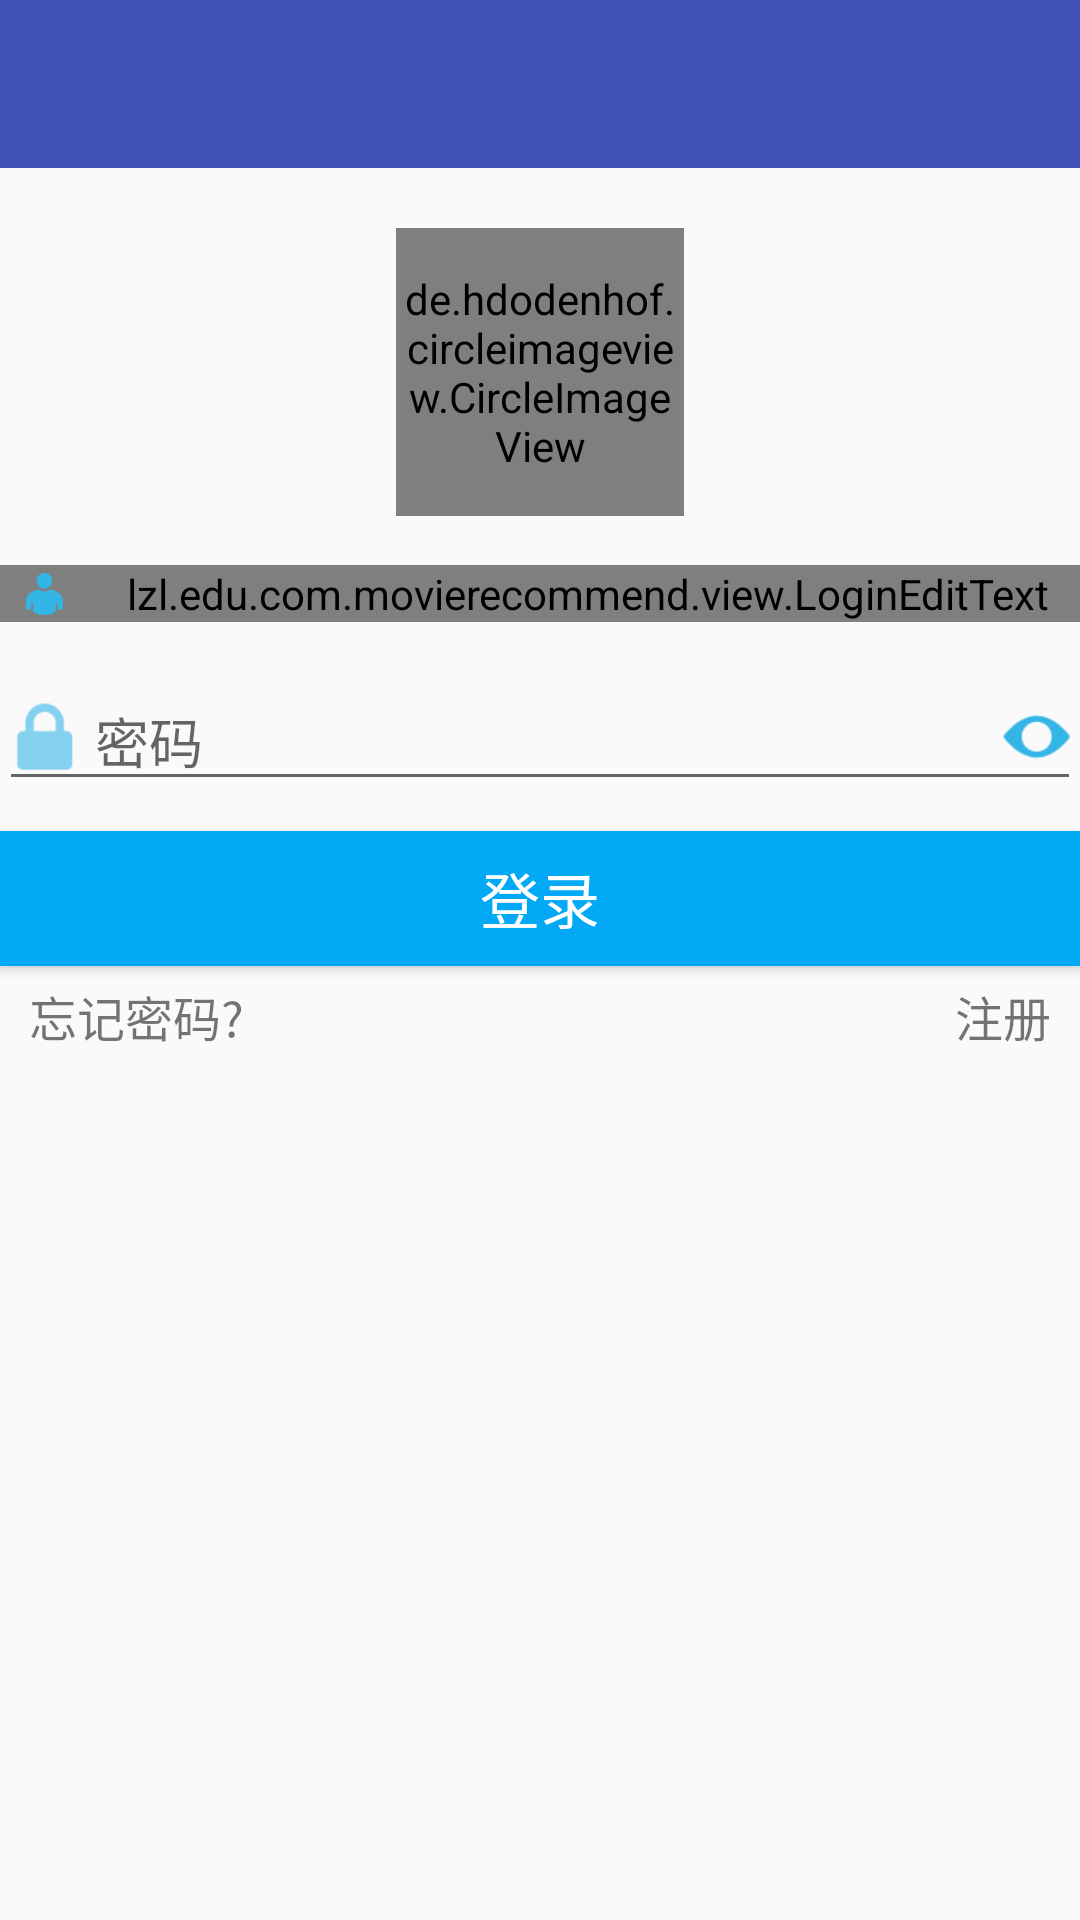

Android layout source for this screen:
<!-- AndroidManifest.xml: activity theme AppTheme.NoActionBar -->
<!-- res/layout/activity_login.xml -->
<?xml version="1.0" encoding="utf-8"?>
<RelativeLayout xmlns:android="http://schemas.android.com/apk/res/android"
    xmlns:tools="http://schemas.android.com/tools"
    android:layout_width="match_parent"
    android:layout_height="match_parent"
    xmlns:app="http://schemas.android.com/apk/res-auto"
    tools:context="lzl.edu.com.movierecommend.activity.LoginActivity">
    <include
        android:id="@+id/toolContent"
        layout="@layout/toolbar"/>
    <LinearLayout
        android:orientation="vertical"
        android:gravity="center"
        android:layout_below="@id/toolContent"
        android:paddingLeft="@dimen/activity_horizontal_margin"
        android:paddingRight="@dimen/activity_horizontal_margin"
        android:paddingTop="@dimen/activity_vertical_margin"
        android:layout_width="match_parent"
        android:layout_height="wrap_content">
        <de.hdodenhof.circleimageview.CircleImageView
            xmlns:app="http://schemas.android.com/apk/res-auto"
            android:layout_marginTop="20dp"
            android:id="@+id/profile_image"
            android:layout_width="96dp"
            android:layout_height="96dp"
            app:civ_border_width="2dp"
            android:src="@mipmap/ic_logo"
            app:civ_border_color="#ffffff"
            />
           <android.support.design.widget.TextInputLayout
               android:id="@+id/phoneInput"
               app:errorEnabled="true"
               android:layout_width="match_parent"
               android:layout_height="wrap_content">
               <RelativeLayout
                   android:layout_height="wrap_content"
                   android:layout_width="match_parent"
                   >
               <lzl.edu.com.movierecommend.view.LoginEditText
                   android:id="@+id/phoneTextView"
                   android:paddingLeft="32dp"
                   android:hint="用户名"
                   android:layout_width="match_parent"
                   android:layout_height="wrap_content"
                   />
                   <ImageView
                       android:src="@mipmap/ic_login_user"
                       android:layout_alignLeft="@id/phoneTextView"
                       android:layout_alignTop="@id/phoneTextView"
                       android:layout_alignBottom="@id/phoneTextView"
                       android:layout_width="30dp"
                       android:layout_height="30dp" />
               </RelativeLayout>
           </android.support.design.widget.TextInputLayout>

            <android.support.design.widget.TextInputLayout
                app:errorEnabled="true"
                android:id="@+id/passwordInput"
                android:layout_width="match_parent"
                android:layout_height="wrap_content">
                <RelativeLayout
                    android:layout_height="wrap_content"
                    android:layout_width="match_parent"
                    >
                <EditText
                    android:id="@+id/passwordTextView"
                    android:paddingLeft="32dp"
                    android:hint="密码"
                    android:paddingRight="30dp"
                    android:layout_height="wrap_content"
                    android:layout_width="fill_parent"
                    android:inputType="numberPassword"
                    />
                    <ImageView
                        android:src="@mipmap/ic_login_pass"
                        android:layout_alignLeft="@id/passwordTextView"
                        android:layout_alignTop="@id/passwordTextView"
                        android:layout_alignBottom="@id/passwordTextView"
                        android:layout_width="30dp"
                        android:layout_height="wrap_content" />
                    <ImageView
                        android:id="@+id/visibleIv"
                        android:src="@mipmap/ic_invisible"
                        android:layout_alignRight="@id/passwordTextView"
                        android:layout_alignTop="@id/passwordTextView"
                        android:layout_alignBottom="@id/passwordTextView"
                        android:layout_width="30dp"
                        android:layout_height="wrap_content" />
                </RelativeLayout>
            </android.support.design.widget.TextInputLayout>

        <Button
            android:id="@+id/loginBtn"
            android:text="登录"
            android:textSize="20dp"
            android:background="@drawable/select_login_btn"
            android:textColor="#ffffff"
            android:layout_marginTop="10dp"
            android:layout_width="match_parent"
            android:layout_height="45dp" />
        <RelativeLayout
            android:layout_width="match_parent"
            android:layout_height="wrap_content">
            <TextView
                android:id="@+id/forgetPassTextView"
                android:layout_marginTop="5dp"
                android:layout_marginLeft="10dp"
                android:textSize="16sp"
                android:text="忘记密码?"
                android:layout_width="wrap_content"
                android:layout_height="wrap_content" />
            <TextView
                android:id="@+id/registerTextView"
                android:layout_marginTop="5dp"
                android:textSize="16sp"
                android:text="注册"
                android:layout_marginLeft="10dp"
                android:layout_marginRight="10dp"
                android:layout_width="wrap_content"
                android:layout_height="wrap_content"
                android:layout_alignParentRight="true"/>
        </RelativeLayout>

    </LinearLayout>
    
    <LinearLayout
        android:layout_alignParentBottom="true"
        android:layout_width="match_parent"
        android:layout_height="wrap_content">


    </LinearLayout>
</RelativeLayout>
<!-- res/layout/toolbar.xml (included above) -->
<?xml version="1.0" encoding="utf-8"?>
<android.support.design.widget.AppBarLayout
    xmlns:android="http://schemas.android.com/apk/res/android"
    android:layout_width="match_parent"
    android:layout_height="wrap_content"
    android:theme="@style/AppTheme.AppBarOverlay"
    >
    <android.support.v7.widget.Toolbar
        android:id="@+id/toolBar"
        android:layout_width="match_parent"
        android:layout_height="wrap_content"
        android:background="?attr/colorPrimary"
        android:minHeight="?attr/actionBarSize"
        android:popupTheme="@style/Theme.AppCompat.Light"
        />
</android.support.design.widget.AppBarLayout>
<!-- resources referenced by this layout -->
<resources>
  <color name="colorGray">#9E9E9E</color>
  <!-- drawable select_login_btn (drawable) -->
  <?xml version="1.0" encoding="utf-8"?>
  <selector xmlns:android="http://schemas.android.com/apk/res/android">
  <item android:state_pressed="true" android:drawable="@color/colorCyan"/>
  <item android:state_focused="true" android:drawable="@color/colorCyan"/>
      <item android:drawable="@color/colorLightBlue"/>
  </selector>
  <!-- mipmap ic_invisible: png bitmap (mipmap-hdpi, 1084 bytes) -->
  <!-- mipmap ic_login_pass: png bitmap (mipmap-hdpi, 801 bytes) -->
  <!-- mipmap ic_login_user: png bitmap (mipmap-hdpi, 1128 bytes) -->
  <!-- mipmap ic_logo: jpg bitmap (mipmap-xxhdpi, 51548 bytes) -->
  <style name="AppTheme.AppBarOverlay" parent="ThemeOverlay.AppCompat.Dark.ActionBar" />
  <style name="AppTheme.NoActionBar">
          <item name="windowActionBar">false</item>
          <item name="windowNoTitle">true</item>
        
      </style>
  <color name="colorCyan">#00BCD4</color>
  <color name="colorLightBlue">#03A9F4</color>
</resources>
